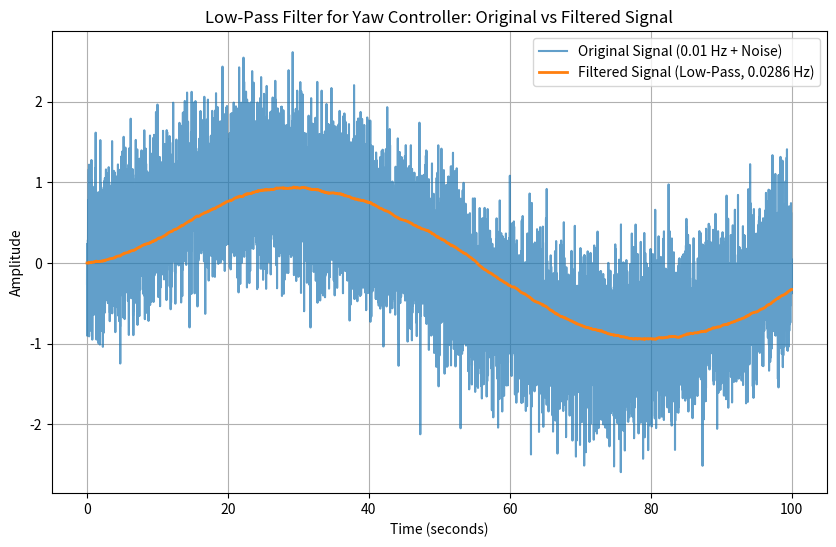

Recreate this plot in Python.
import numpy as np
import matplotlib.pyplot as plt

def lp_filter(input_signal, dt, corner_freq, prev_input, prev_output):
    """Simple first-order low-pass filter for a single signal."""
    # Filter coefficients using bilinear transform
    a1 = 2 + corner_freq * dt
    a0 = corner_freq * dt - 2
    b1 = corner_freq * dt
    b0 = corner_freq * dt
    
    # Compute filtered output
    output = (-a0 * prev_output + b1 * input_signal + b0 * prev_input) / a1
    
    return output, input_signal, output

# Parameters
dt = 0.01  # Time step (100 Hz sampling)
corner_freq = 0.17952  # Corner frequency in rad/s (0.0286 Hz)
t = np.arange(0, 100, dt)  # Time vector (0 to 100 seconds for 0.01 Hz signal)
signal = np.sin(2 * np.pi * 0.01 * t) + 0.5 * np.random.randn(len(t))  # 0.01 Hz signal + noise

# Initialize
prev_input = 0
prev_output = 0
filtered = []

# Apply filter
for x in signal:
    output, _, _ = lp_filter(x, dt, corner_freq, prev_input, prev_output)
    filtered.append(output)
    prev_input = x
    prev_output = output

# Plot results
plt.figure(figsize=(10, 6))
plt.plot(t, signal, label='Original Signal (0.01 Hz + Noise)', alpha=0.7)
plt.plot(t, filtered, label='Filtered Signal (Low-Pass, 0.0286 Hz)', linewidth=2)
plt.xlabel('Time (seconds)')
plt.ylabel('Amplitude')
plt.title('Low-Pass Filter for Yaw Controller: Original vs Filtered Signal')
plt.legend()
plt.grid(True)
plt.show()